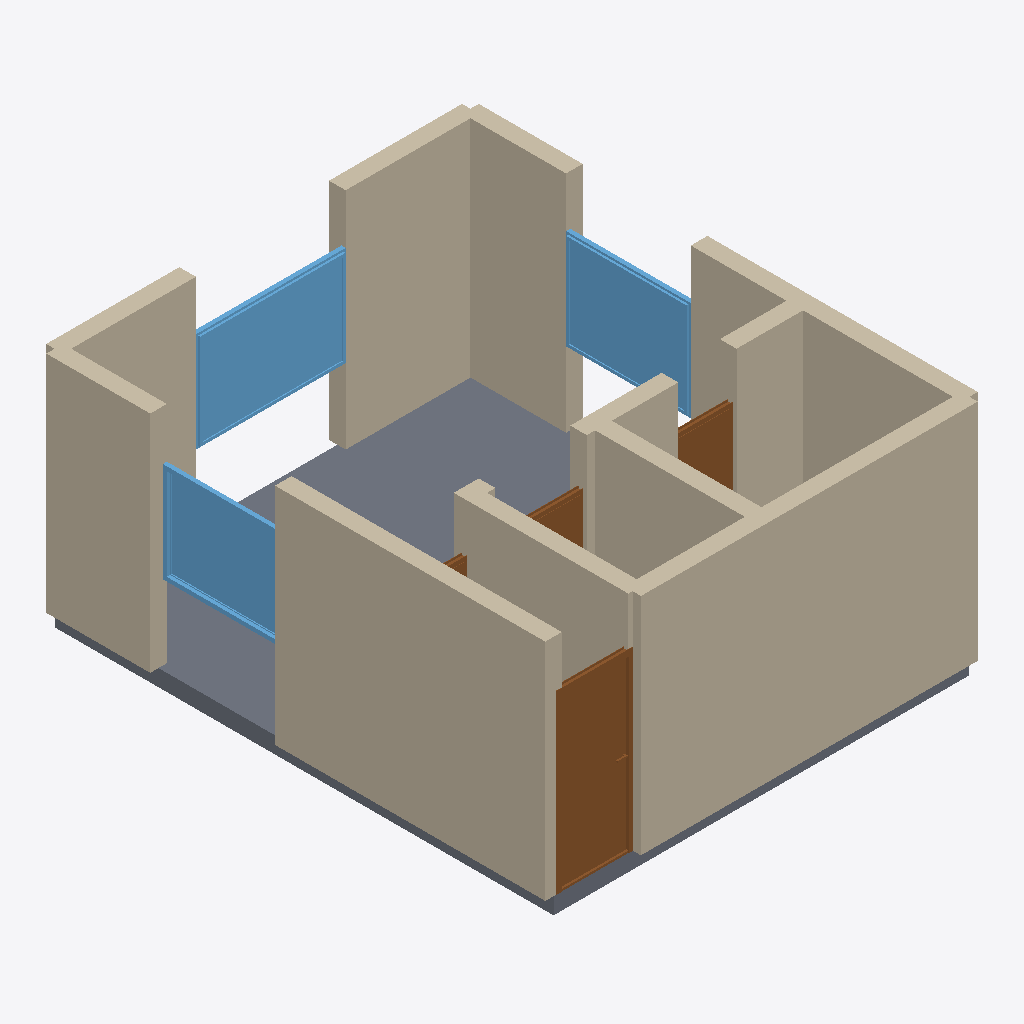
Isometric view of an IFC building model (IFC-SPF (STEP), schema IFC4, length unit metre), seen from the south-west, elements coloured by IFC class: 15 walls (beige), 4 doors (brown), 3 windows (light blue), 1 slab (grey).
Extent 5.2 m × 6.2 m × 2.9 m (x, y, z). Storeys (1): Ground Floor at 0.00 m. Elements (23): 15 IfcWall, 4 IfcDoor, 3 IfcWindow, 1 IfcSlab.

HEADER;
FILE_DESCRIPTION(('ViewDefinition[DesignTransferView]'),'2;1');
FILE_NAME('/dev/null','2026-05-05T15:49:36+05:30',(''),(''),'IfcOpenShell 0.8.5','IfcOpenShell 0.8.5','Nobody');
FILE_SCHEMA(('IFC4'));
ENDSEC;
DATA;
#1=IFCPROJECT('2yyIV$BybCT9EsAu1xFLx8',$,'A Köln Belgisches Viertel mini-apartment — typical 30 m² möb',$,$,$,$,(#10),#5);
#12=IFCSITE('3WUgpvL0f9ou0uOT$5m5Yp',$,'Site',$,$,$,$,$,$,$,$,$,$,$);
#13=IFCBUILDING('1ptu1J1srCgQNuTbBs6mFZ',$,'Building',$,$,$,$,$,$,$,$,$);
#16=IFCBUILDINGSTOREY('1OLA1t8Kb43BKEbtTWvpTV',$,'Ground Floor',$,$,#22,$,$,$,$);
#23=IFCWALL('2C5gP6kvvFBOJbcUgchxGP',$,'Exterior Wall',$,$,#45,#39,$,$);
#156=IFCWALL('1GFFHmMT55K9LFXl2xlJLG',$,'Exterior Wall',$,$,#177,#172,$,$);
#964=IFCSLAB('1UjQAJgHjCWuZV9QHoKyPD',$,'Floor',$,$,#981,#976,$,.FLOOR.);
#90=IFCWALL('04ILnCZlf6yPsrXT1xHPxf',$,'Exterior Wall',$,$,#111,#106,$,$);
#134=IFCWALL('1ifPbWhEr2K9nE5os0Uih2',$,'Exterior Wall',$,$,#155,#150,$,$);
#68=IFCWALL('0FohIbKXnDq9IdL4AG65V9',$,'Exterior Wall',$,$,#89,#84,$,$);
#46=IFCWALL('0BrFEnVBnAueVA7JrrDH$T',$,'Exterior Wall',$,$,#67,#62,$,$);
#694=IFCWINDOW('2hhr9czaHDlvx9G216BiDC',$,'Window',$,$,#748,#743,$,1.2,1.8,$,$,$);
#178=IFCWALL('0b8oqjBHTCLed5eMUEPJ52',$,'Interior Wall',$,$,#199,#194,$,$);
#354=IFCDOOR('2ukalChdz64Poy9CBKkSfi',$,'Door',$,$,#438,#433,$,2.1,0.9,$,$,$);
#244=IFCWALL('2WQADOjQLFDQHlGm9ohPZS',$,'Interior Wall',$,$,#265,#260,$,$);
#804=IFCWINDOW('20i9FWAgfCdxeIJyRwOG$w',$,'Window',$,$,#858,#853,$,1.2,1.5,$,$,$);
#310=IFCWALL('3DDuUKhwTDDRZTe_O9WhoH',$,'Interior Wall',$,$,#331,#326,$,$);
#749=IFCWINDOW('3edo2aMkr0CRwLGcfqsiJ4',$,'Window',$,$,#803,#798,$,1.2,1.5,$,$,$);
#112=IFCWALL('1IVhTLC1XEfQLohl9Y8Zjc',$,'Exterior Wall',$,$,#133,#128,$,$);
#332=IFCWALL('3VvZWUgDv9CevAmXO7S2PE',$,'Interior Wall',$,$,#353,#348,$,$);
#609=IFCDOOR('0mr4T$ryn49QV7uZmtT0ji',$,'Door',$,$,#693,#688,$,2.1,0.7,$,$,$);
#266=IFCWALL('3Agsnea6PCTg5xhB5Wr_Gw',$,'Interior Wall',$,$,#287,#282,$,$);
#524=IFCDOOR('0fyd1JcmHBFBW5cfzGiOnC',$,'Door',$,$,#608,#603,$,2.1,1.1,$,$,$);
#200=IFCWALL('26Y0fv3q13uwGYcuo283QZ',$,'Interior Wall',$,$,#221,#216,$,$);
#439=IFCDOOR('1rca0PB_H1IwTu90xHZnO$',$,'Door',$,$,#523,#518,$,2.1,0.8,$,$,$);
#288=IFCWALL('0JKk61Yuj6RRrnHcyK1JWp',$,'Interior Wall',$,$,#309,#304,$,$);
#222=IFCWALL('2b5aJmExLFRfNg4RlYVbAr',$,'Interior Wall',$,$,#243,#238,$,$);
ENDSEC;
